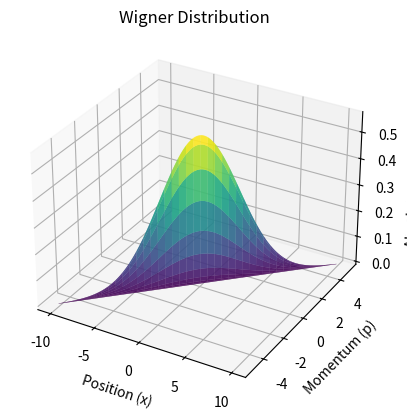

This chart was generated by the following Python code:
# -*- coding: utf-8 -*-
"""
Created on Mon Nov 20 23:41:00 2023

[redacted]
"""

import numpy as np
import matplotlib.pyplot as plt

'''firts step is to generate wigner distribution 
for a pure quantum state without any potential
for example: gaussian wave packet'''

def wavefunction(x, x0, sigma, p0, h_bar=1.0):
    return np.exp(-(x - x0)**2 / (2 * sigma**2)) * np.exp(1j * p0 * x / h_bar)


def wigner_distribution(psi, x, p, h_bar=1.0):
    W = np.zeros((len(x), len(p)), dtype=complex)
    dx = x[1] - x[0]

    for i in range(len(x)):
        for j in range(len(p)):
            W[i, j] = (1.0 / (np.pi * h_bar)) * np.trapz(
                       np.conj(psi) * np.roll(psi, i) * np.exp(-1j * p[j] * x / h_bar), x)

    return W


x_min, x_max = -10, 10
p_min, p_max = -5, 5
x_points = 200
p_points = 200
x = np.linspace(x_min, x_max, x_points)
p = np.linspace(p_min, p_max, p_points)

# Define parameters for the Gaussian wave packet
x0 = 0.0       # Initial position
sigma = 1.0    # width of the gaussian distribution
p0 = 1       # Initial momentum
h_bar = 1.0    # Reduced Planck's constant

# Generate Gaussian wave packet
psi_gaussian = wavefunction(x, x0, sigma, p0, h_bar)

# Calculate the Wigner distribution for the Gaussian wave packet
W = wigner_distribution(psi_gaussian, x, p, h_bar)

# Plot the Gaussian wave packet and its Wigner distribution

# Plot the Wigner distribution

fig = plt.figure()
ax = fig.add_subplot(111, projection='3d')
ax.plot_surface(x, p, np.abs(W), cmap='viridis', rstride=5, cstride=5, alpha=0.7, antialiased=True)
ax.set_xlabel('Position (x)')
ax.set_ylabel('Momentum (p)')
ax.set_zlabel('Absolute magnitude')
ax.set_title('Wigner Distribution')
plt.show()